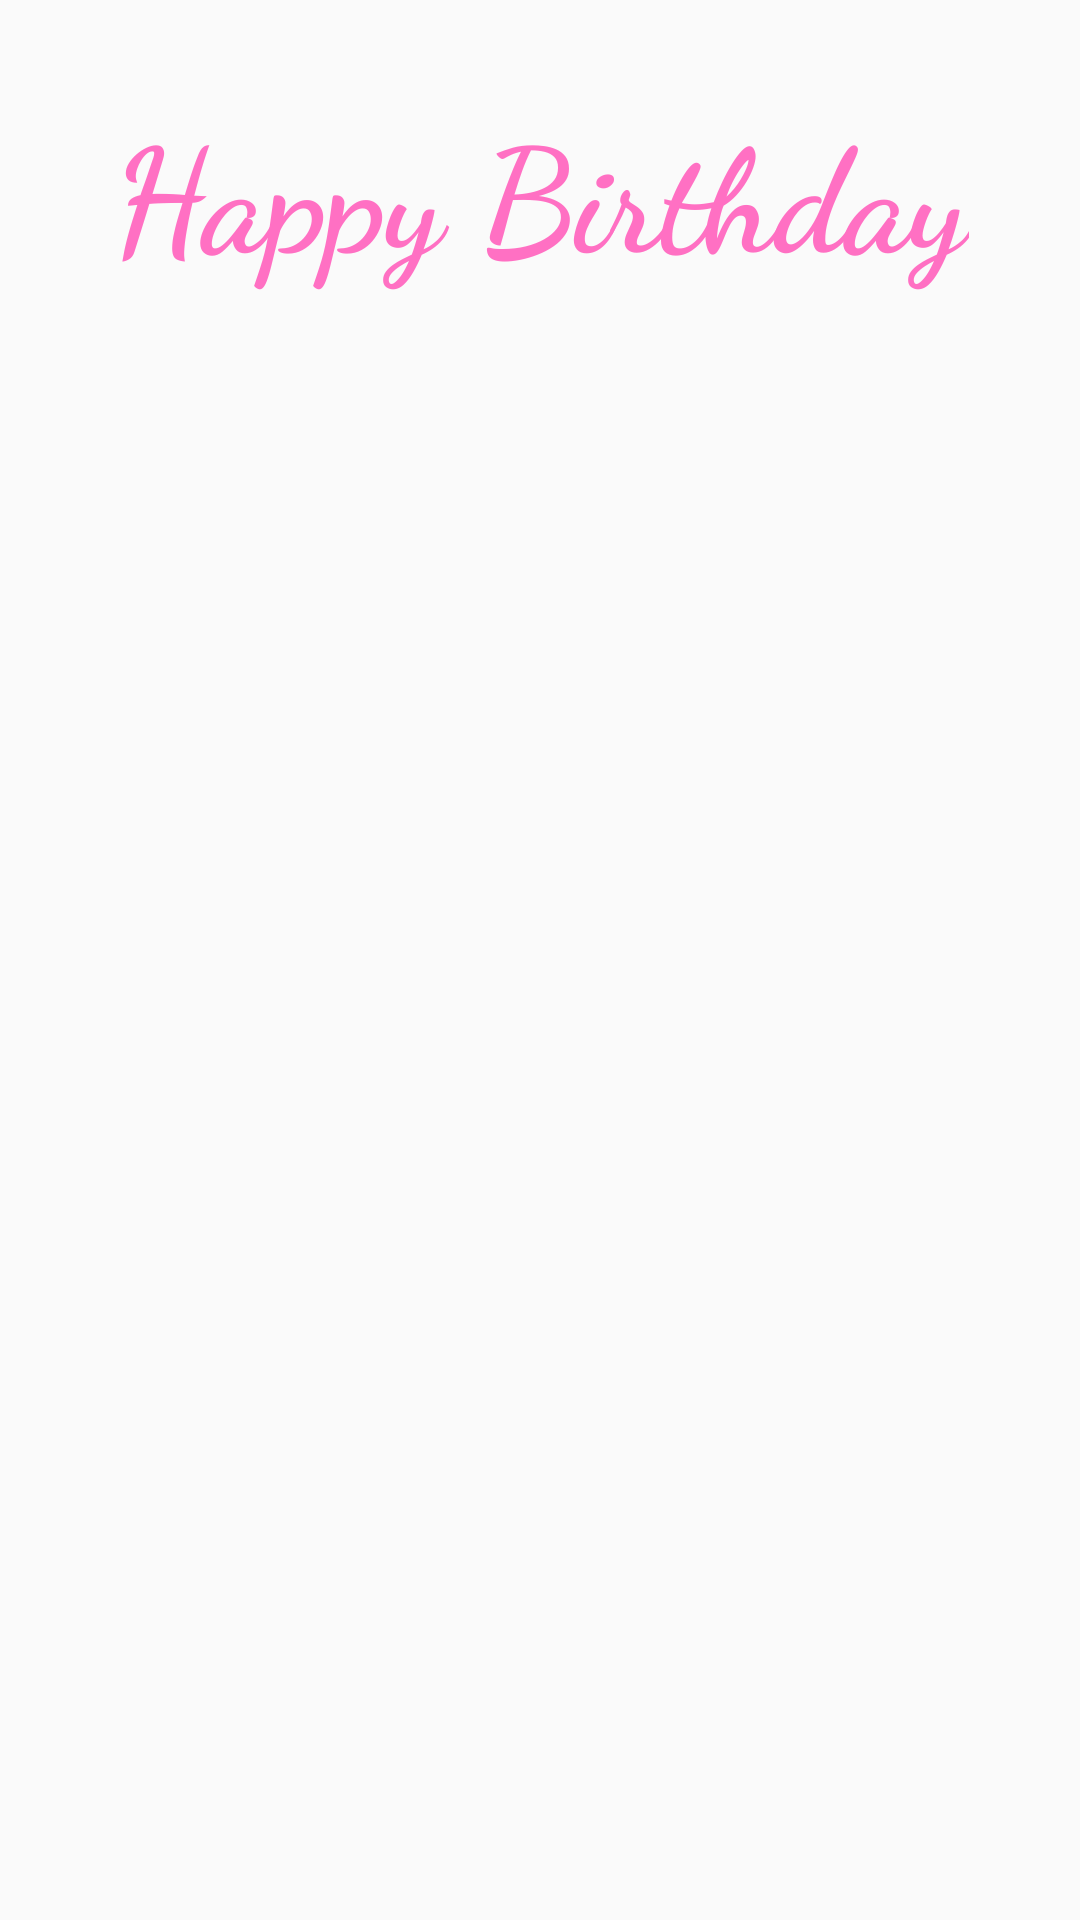

Produce the Android XML layout that renders to this screen, including the resource entries it uses.
<!-- AndroidManifest.xml: application theme AppTheme -->
<!-- res/layout/activity_bday_greeting.xml -->
<?xml version="1.0" encoding="utf-8"?>
<androidx.constraintlayout.widget.ConstraintLayout xmlns:android="http://schemas.android.com/apk/res/android"
    xmlns:app="http://schemas.android.com/apk/res-auto"
    xmlns:tools="http://schemas.android.com/tools"
    android:layout_width="match_parent"
    android:layout_height="match_parent"
    tools:context=".BdayGreetingActivity"
    >

    <ImageView
        android:layout_width="wrap_content"
        android:layout_height="wrap_content"
        android:src="@drawable/cake"
        android:scaleType="centerCrop"/>

    <TextView
        android:id="@+id/textView"
        android:layout_width="wrap_content"
        android:layout_height="wrap_content"
        android:fontFamily="cursive"
        android:gravity="center_horizontal"
        android:text="Happy Birthday"
        android:textAlignment="center"
        android:textColor="@color/pink"
        android:textSize="48sp"
        android:textStyle="bold"
        app:layout_constraintBottom_toBottomOf="parent"
        app:layout_constraintEnd_toEndOf="parent"
        app:layout_constraintStart_toStartOf="parent"
        app:layout_constraintTop_toTopOf="parent"
        app:layout_constraintVertical_bias="0.053" />

</androidx.constraintlayout.widget.ConstraintLayout>
<!-- resources referenced by this layout -->
<resources>
  <color name="pink">#ff70c3</color>
  <style name="AppTheme" parent="Theme.AppCompat.Light.DarkActionBar">
          
          <item name="colorPrimary">@color/pink</item>
          <item name="colorPrimaryDark">@color/darkpink</item>
          <item name="colorAccent">@color/lightpink</item>
      </style>
  <color name="darkpink">#c93c92</color>
  <color name="lightpink">#ffa3f6</color>
</resources>
